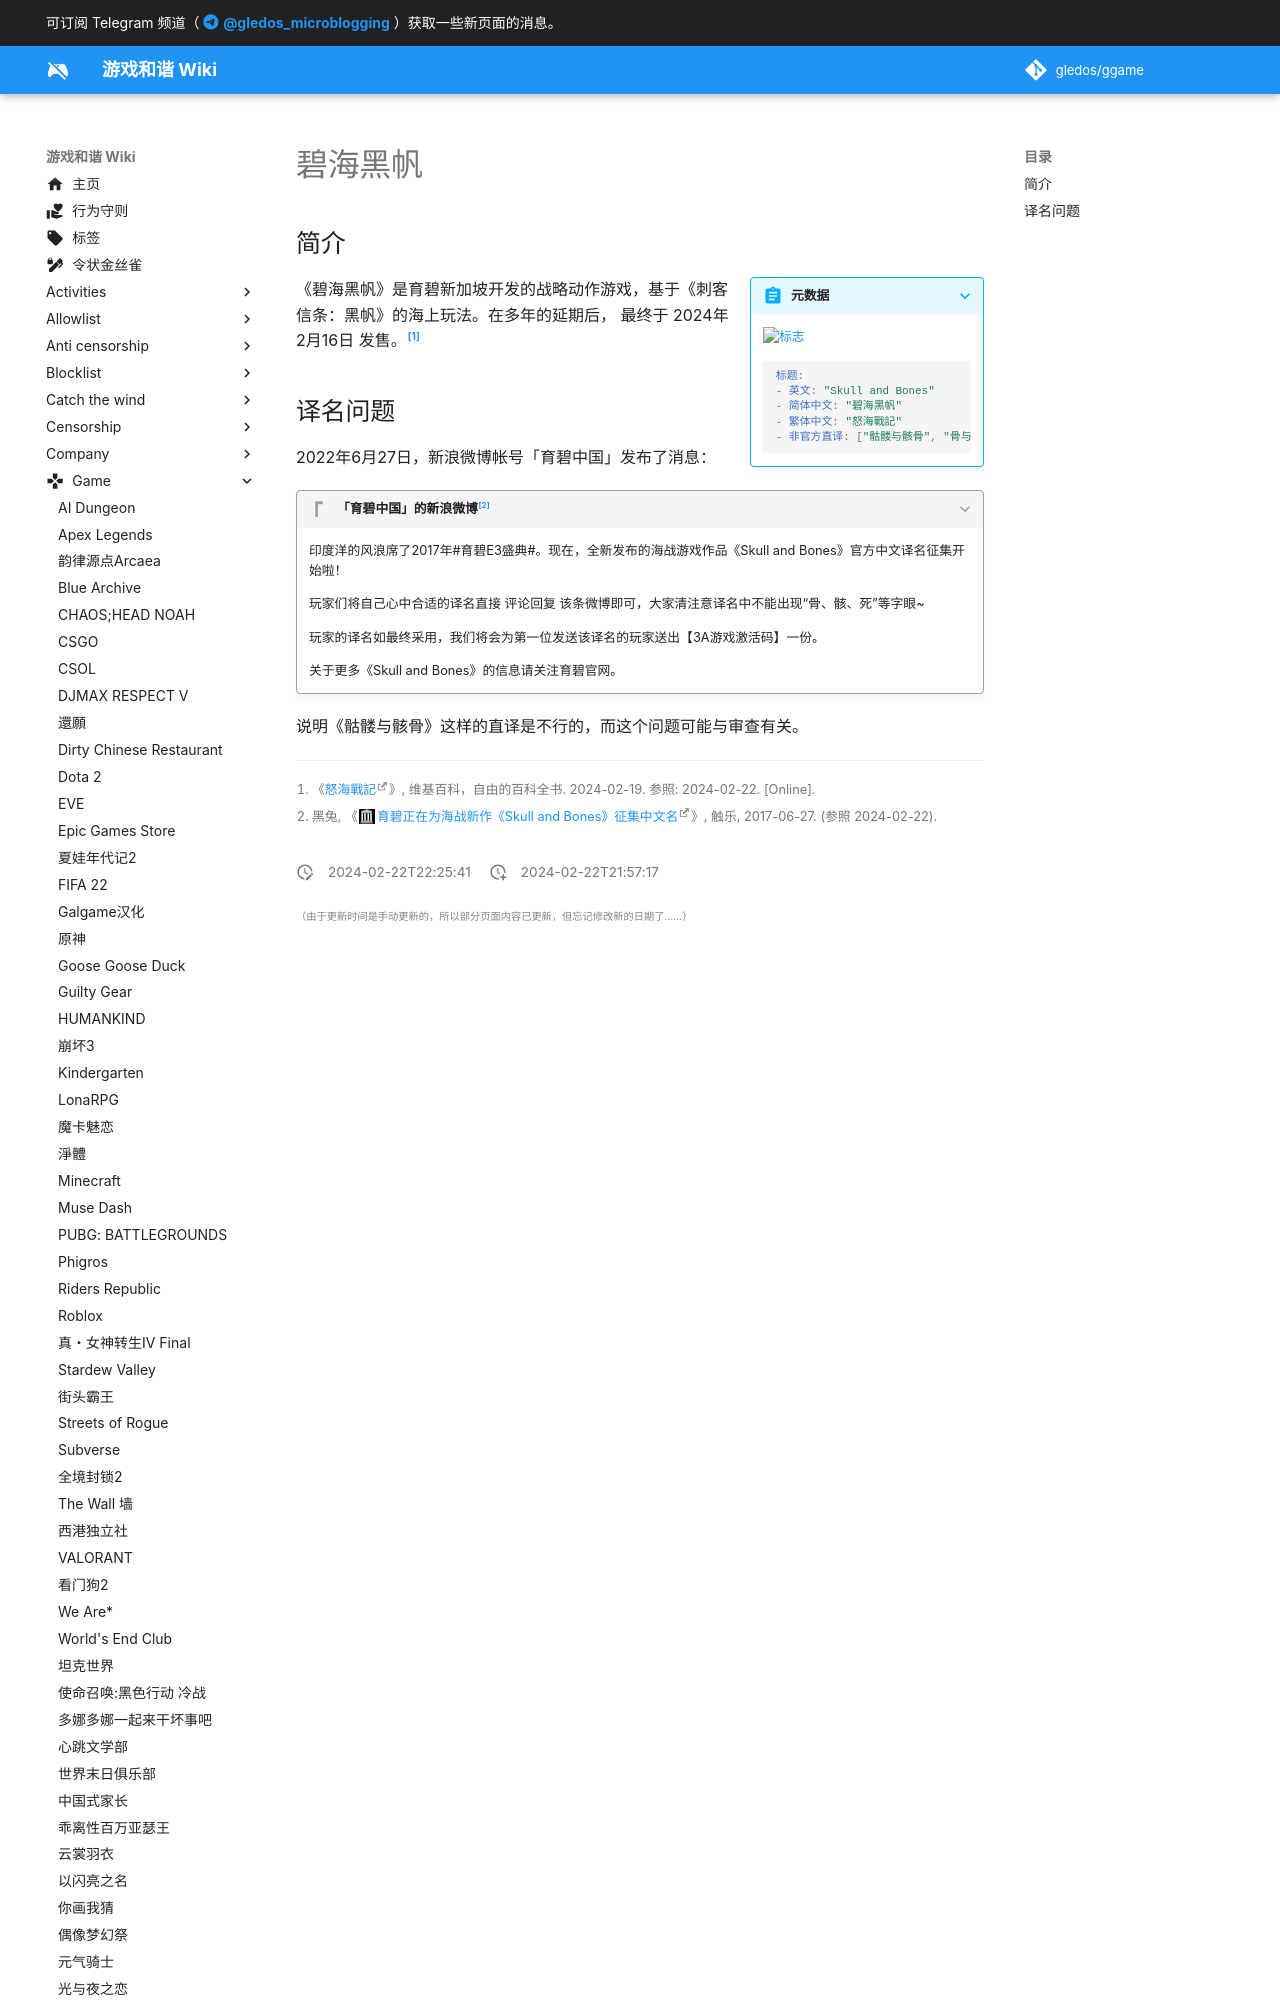

repository: gledos/ggame · page: game/碧海黑帆.html · generator: mkdocs

---
title: "碧海黑帆"
description:
published: true
date: "2024-02-22T22:25:41"
特殊标签标记: #无标签
editor: markdown
dateCreated: "2024-02-22T21:57:17"
---

## 简介

> [!summary inline end]+ 元数据
>
> ![标志](https://s3.tebi.io/ggame/ShareX/game_碧海黑帆_416531.webp "https://www.steamgriddb.com/grid/416531")
>
> ```yaml
> 标题:
> - 英文: "Skull and Bones"
> - 简体中文: "碧海黑帆"
> - 繁体中文: "怒海戰記"
> - 非官方直译: ["骷髅与骸骨", "骨与骸"]
> ```
